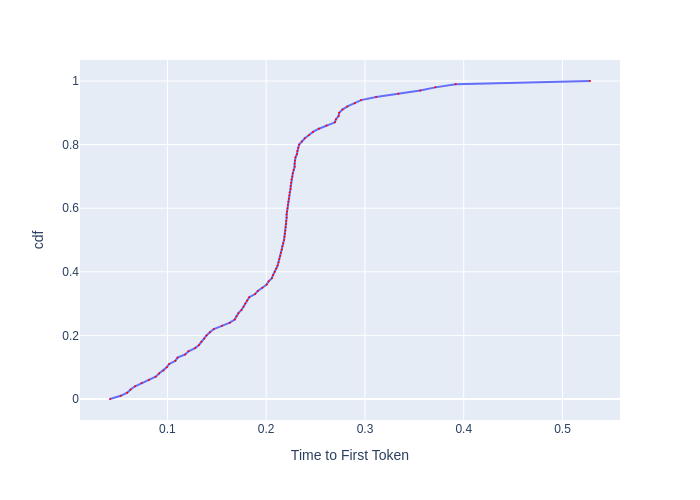

Data behind this chart, as committed beside it:
, cdf, Time to First Token
0, 0.0, 0.04188
1, 0.01, 0.05271
2, 0.02, 0.05931
3, 0.03, 0.06272
4, 0.04, 0.06727
5, 0.05, 0.0739
6, 0.06, 0.08119
7, 0.07, 0.08812
8, 0.08, 0.09154
9, 0.09, 0.09604
10, 0.1, 0.09936
11, 0.11, 0.1018
12, 0.12, 0.1081
13, 0.13, 0.1103
14, 0.14, 0.118
15, 0.15, 0.1214
16, 0.16, 0.1281
17, 0.17, 0.132
18, 0.18, 0.1344
19, 0.19, 0.1374
20, 0.2, 0.1396
21, 0.21, 0.143
22, 0.22, 0.147
23, 0.23, 0.1552
24, 0.24, 0.1632
25, 0.25, 0.1681
26, 0.26, 0.1698
27, 0.27, 0.1719
28, 0.28, 0.175
29, 0.29, 0.1771
30, 0.3, 0.1789
31, 0.31, 0.1807
32, 0.32, 0.1829
33, 0.33, 0.1888
34, 0.34, 0.1915
35, 0.35, 0.1961
36, 0.36, 0.2005
37, 0.37, 0.2025
38, 0.38, 0.2058
39, 0.39, 0.207
40, 0.4, 0.2087
41, 0.41, 0.2103
42, 0.42, 0.2116
43, 0.43, 0.2125
44, 0.44, 0.2133
45, 0.45, 0.2142
46, 0.46, 0.215
47, 0.47, 0.2159
48, 0.48, 0.2163
49, 0.49, 0.2172
50, 0.5, 0.2181
51, 0.51, 0.2185
52, 0.52, 0.2189
53, 0.53, 0.2194
54, 0.54, 0.2198
55, 0.55, 0.2202
56, 0.56, 0.2202
57, 0.57, 0.2207
58, 0.58, 0.2207
59, 0.59, 0.2211
... 41 more rows
